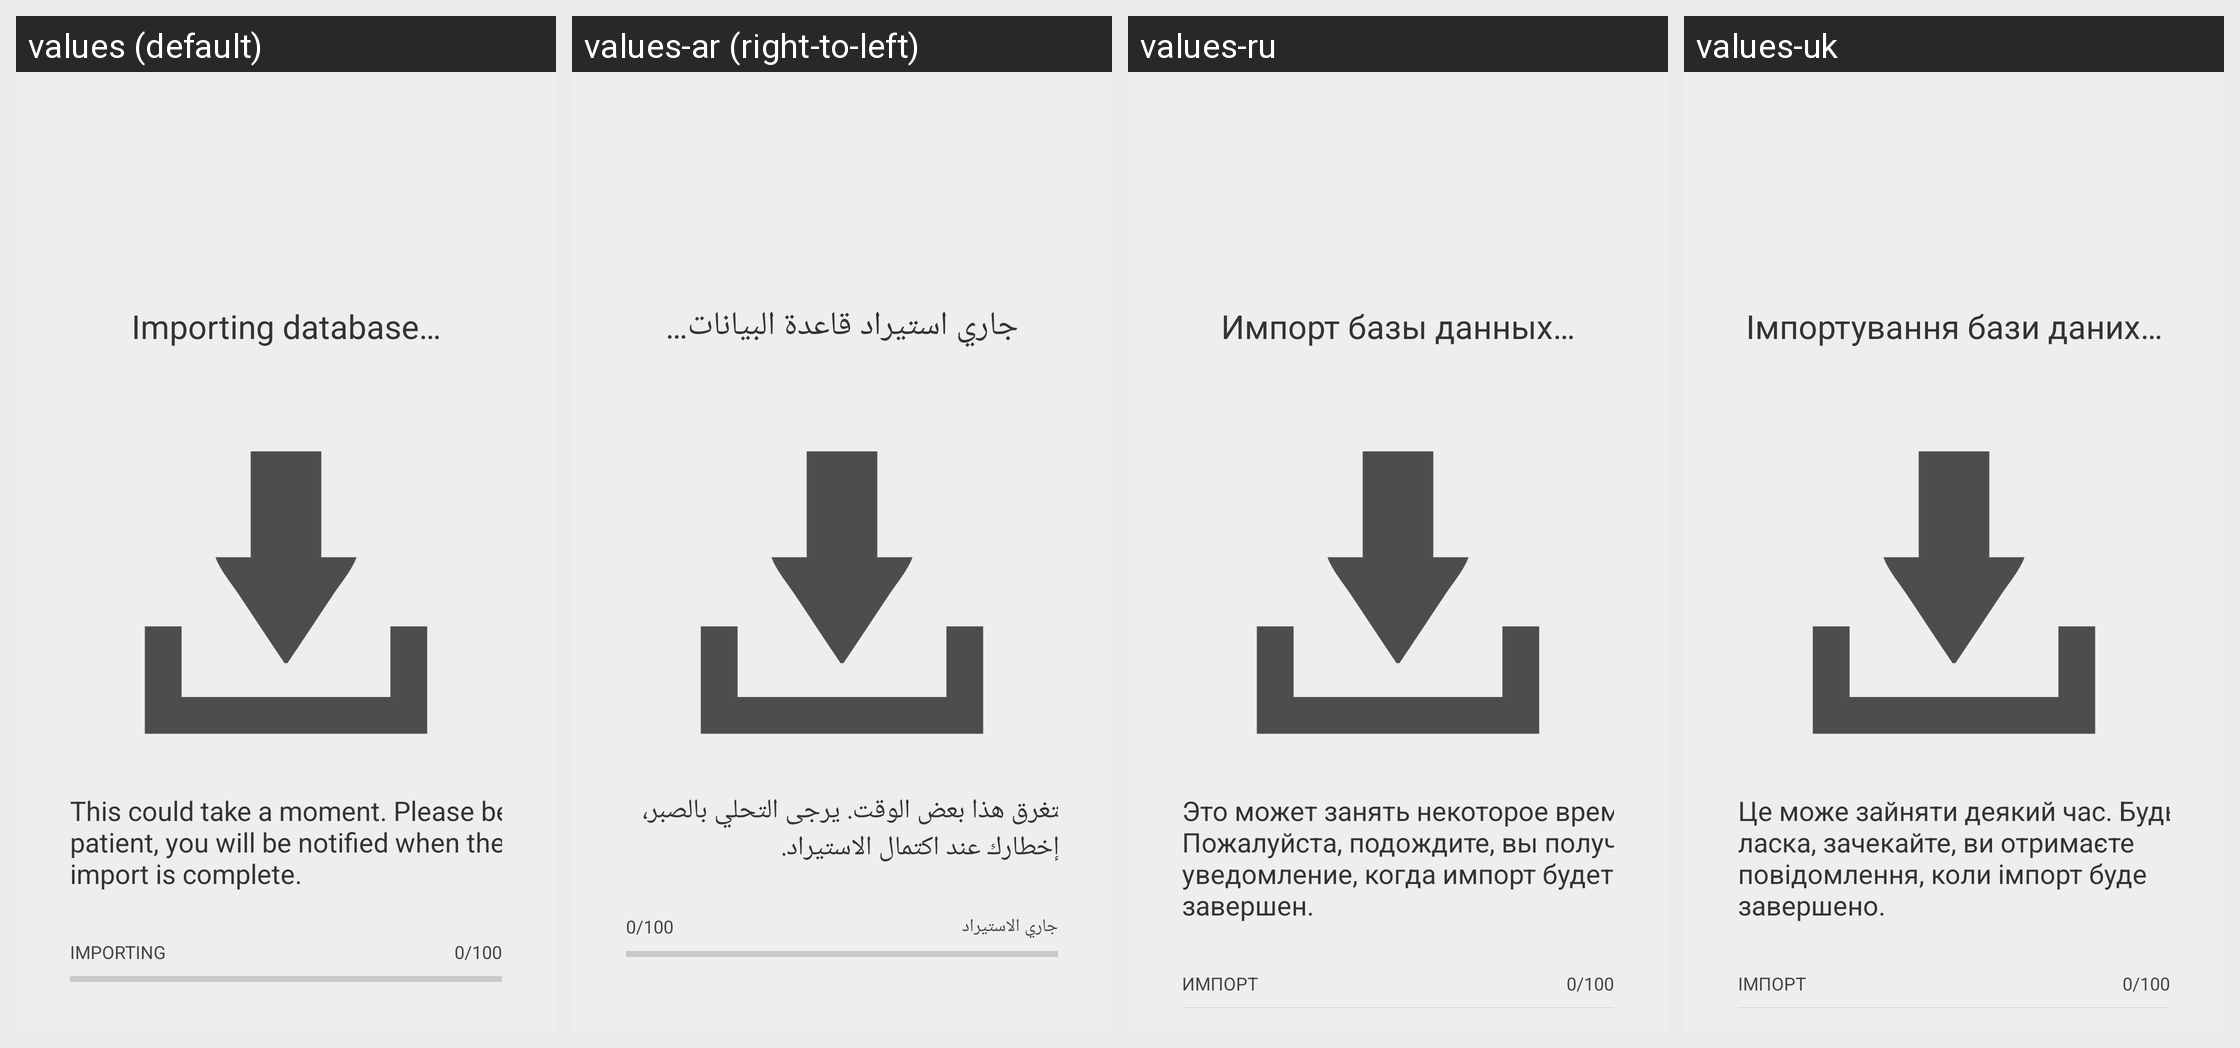

The same Android screen rendered under several of its app's locales, left to right. List the strings drawn on it with the default value and each locale's translation.
Android screen res/layout/database_migration_activity.xml rendered under 4 locales, left to right: values (default), values-ar (right-to-left), values-ru, values-uk. Device: Nexus 5 (rendered at 1080×1920; each locale shown at half size, 540×960, under a caption strip naming it); theme Theme.SMSecure.
Other locales in the repository, not shown: values-bg, values-cs, values-da, values-de, values-el, values-es, values-et, values-fi, values-fr, values-he, values-hu, values-id, values-in, values-it, values-iw, values-ja, values-ko, values-lt, values-lv, values-nb, values-nl, values-pl, values-pt, values-pt-rBR, values-ro, values-sk, values-sl, values-sv, values-tr, values-zh-rCN.
Strings drawn on this screen, with the default value and each locale's value (text and hints the layout hard-codes, and strings that could not be matched under every locale, appear in the picture but are not listed):

database_migration_activity__importing_database
  values: Importing database…
  values-ar: جاري استيراد قاعدة البيانات…
  values-ru: Импорт базы данных…
  values-uk: Імпортування бази даних…

database_migration_activity__this_could_take_a_moment_please_be_patient
  values: This could take a moment. Please be patient, you will be notified when the import is complete.
  values-ar: قد يستغرق هذا بعض الوقت. يرجى التحلي بالصبر، سيتم إخطارك عند اكتمال الاستيراد.
  values-ru: Это может занять некоторое время. Пожалуйста, подождите, вы получите уведомление, когда импорт будет завершен.
  values-uk: Це може зайняти деякий час. Будь ласка, зачекайте, ви отримаєте повідомлення, коли імпорт буде завершено.

Importing
  values: Importing
  values-ar: جاري الاستيراد
  values-ru: Импорт
  values-uk: Імпорт

database_migration_activity__import_status
  values: 0/100
  values-ar: 0/100
  values-ru: 0/100
  values-uk: 0/100
